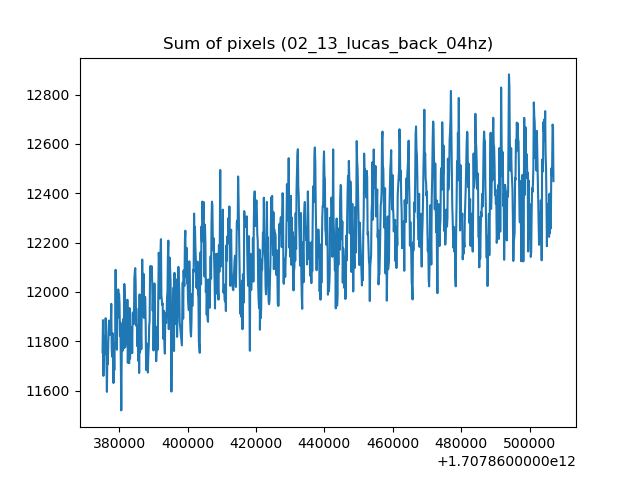

The file beside this chart, header and first rows:
1707860375107, 11755.519921875
1707860375235, 11886
1707860375362, 11660
1707860375489, 11790
1707860375617, 11745
1707860375744, 11818
1707860375872, 11790
1707860376008, 11893
1707860376127, 11837
1707860376254, 11725
1707860376382, 11595
1707860376509, 11743
1707860376637, 11707
1707860376764, 11789
1707860376892, 11852
1707860377019, 11884
1707860377147, 11826
1707860377274, 11827
1707860377401, 11830
1707860377529, 11867
1707860377656, 11952
1707860377784, 11769
1707860377911, 11737
1707860378039, 11833
1707860378166, 11803
1707860378294, 11631
1707860378421, 11766
1707860378549, 11683
1707860378676, 11790
1707860378804, 11794
1707860378931, 12090
1707860379059, 11819
1707860379186, 11958
1707860379314, 11766
1707860379441, 11961
1707860379568, 11896
1707860379696, 12010
1707860379823, 11974
1707860379951, 11990
1707860380078, 11951
1707860380206, 11822
1707860380333, 11876
1707860380461, 11688
1707860380588, 11520
1707860380716, 11745
1707860380843, 11864
1707860380971, 11761
1707860381098, 11843
1707860381226, 11891
1707860381353, 11772
1707860381481, 12032
1707860381608, 11981
1707860381736, 11776
1707860381863, 11951
1707860381991, 11931
1707860382118, 11854
1707860382245, 11789
1707860382373, 11968
1707860382500, 11713
1707860382634, 11834
1707860382755, 11880
... 962 more rows
